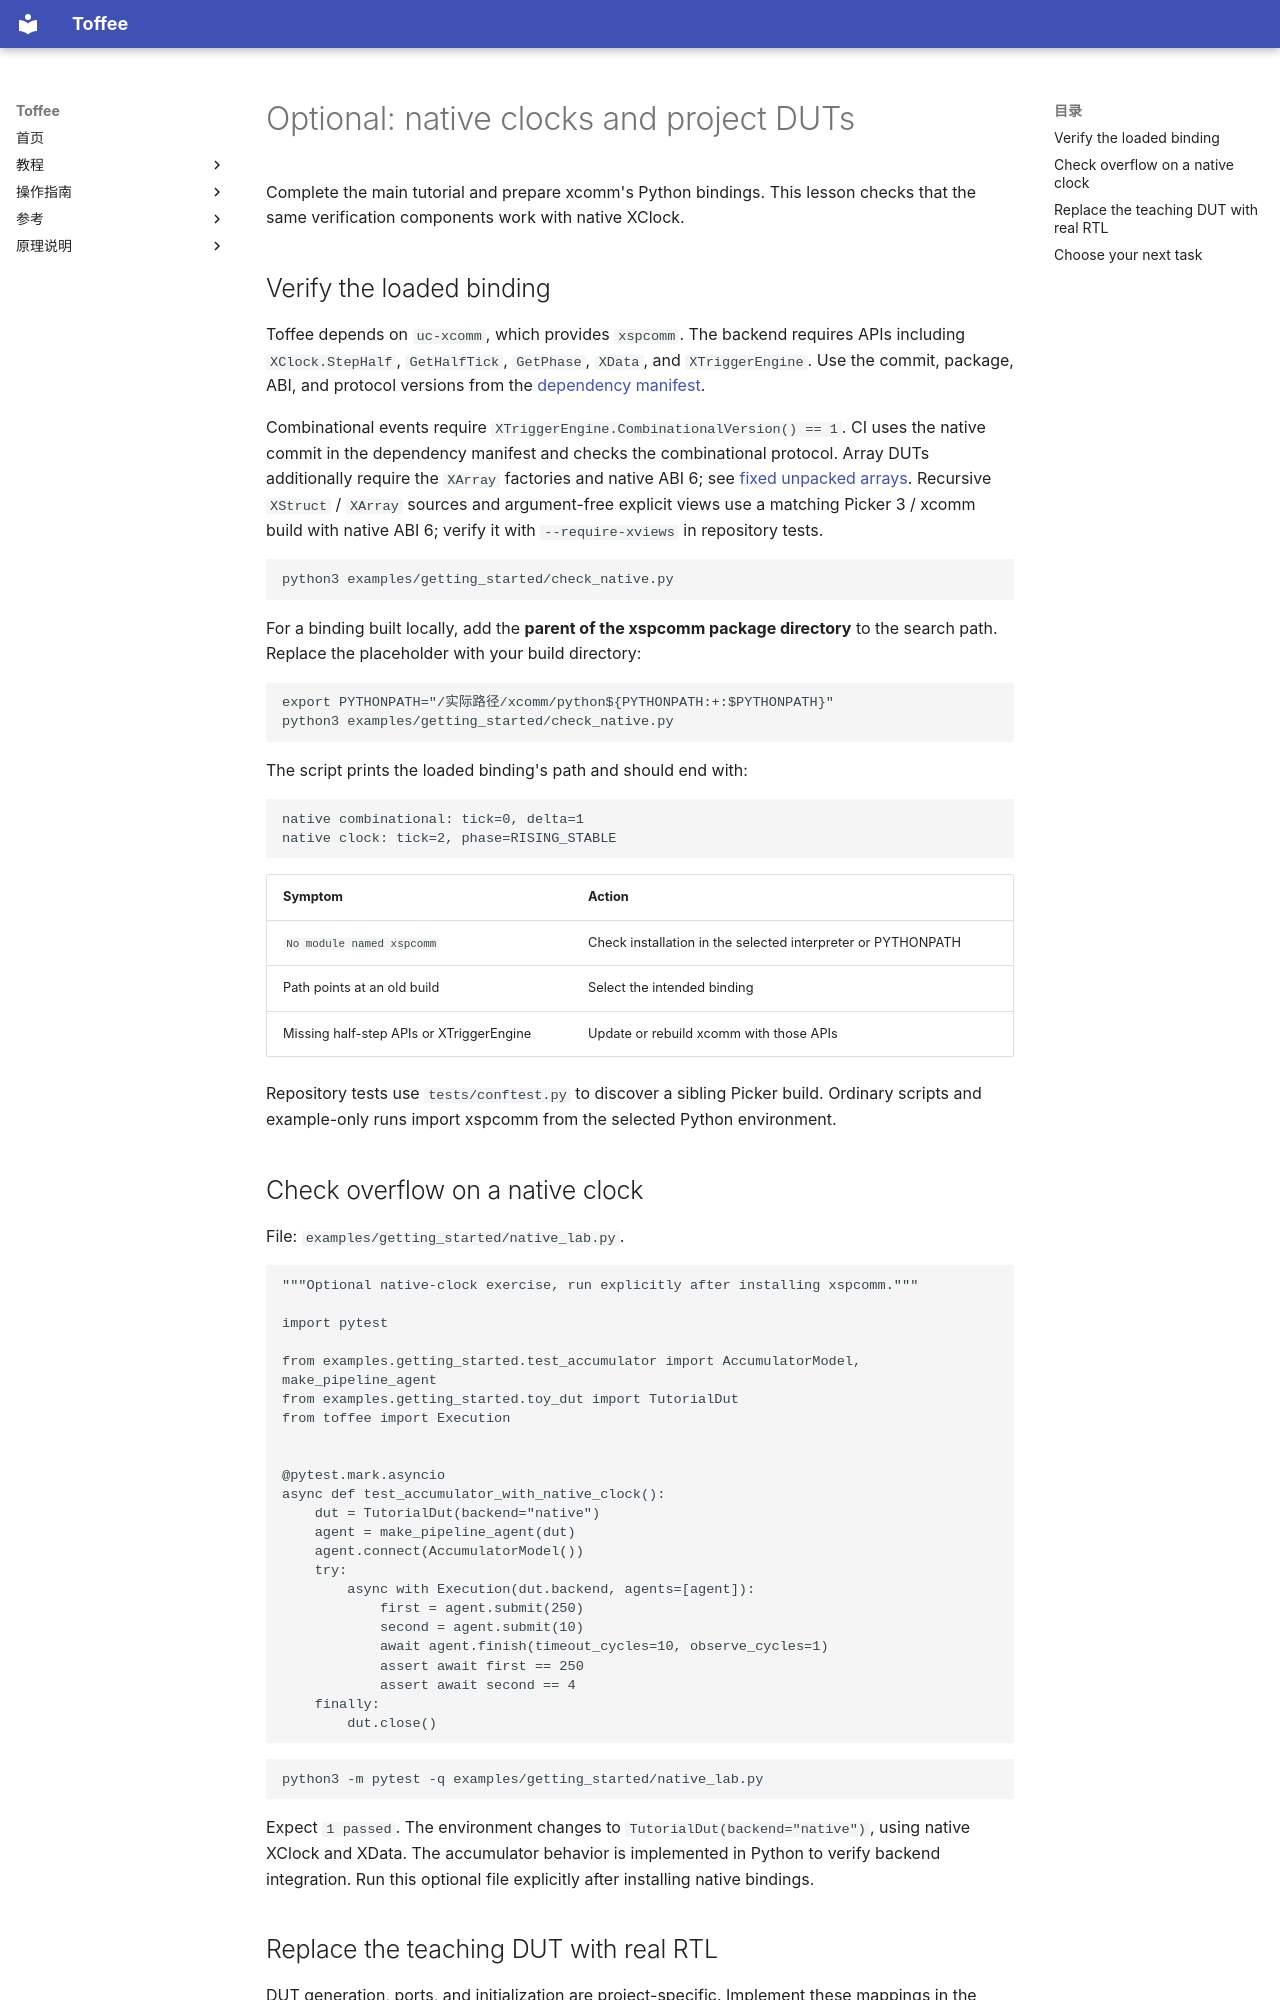

repository: XS-MLVP/toffee · page: en/getting-started/native-and-next/index.html · generator: mkdocs

# Optional: native clocks and project DUTs

Complete the main tutorial and prepare xcomm's Python bindings. This lesson checks that the same
verification components work with native XClock.

## Verify the loaded binding

Toffee depends on `uc-xcomm`, which provides `xspcomm`. The backend requires APIs including
`XClock.StepHalf`, `GetHalfTick`, `GetPhase`, `XData`, and `XTriggerEngine`.
Use the commit, package, ABI, and protocol versions from the
[dependency manifest](https://github.com/XS-MLVP/toffee/blob/main/.github/native-dependencies.json).

Combinational events require `XTriggerEngine.CombinationalVersion() == 1`.
CI uses the native commit in the dependency manifest and checks the combinational protocol.
Array DUTs additionally require the `XArray` factories and native ABI 6; see
[fixed unpacked arrays](../guides/data.md#fixed-unpacked-arrays).
Recursive `XStruct` / `XArray` sources and argument-free explicit views use a
matching Picker 3 / xcomm build with native ABI 6; verify it with `--require-xviews` in repository tests.

```bash
python3 examples/getting_started/check_native.py
```

For a binding built locally, add the **parent of the xspcomm package directory** to the search path.
Replace the placeholder with your build directory:

```bash
export PYTHONPATH="/实际路径/xcomm/python${PYTHONPATH:+:$PYTHONPATH}"
python3 examples/getting_started/check_native.py
```

The script prints the loaded binding's path and should end with:

```text
native combinational: tick=0, delta=1
native clock: tick=2, phase=RISING_STABLE
```

| Symptom | Action |
| --- | --- |
| `No module named xspcomm` | Check installation in the selected interpreter or PYTHONPATH |
| Path points at an old build | Select the intended binding |
| Missing half-step APIs or XTriggerEngine | Update or rebuild xcomm with those APIs |

Repository tests use `tests/conftest.py` to discover a sibling Picker build.
Ordinary scripts and example-only runs import xspcomm from the selected Python environment.

## Check overflow on a native clock

File: `examples/getting_started/native_lab.py`.

<!-- executable-example: examples/getting_started/native_lab.py -->
```python
"""Optional native-clock exercise, run explicitly after installing xspcomm."""

import pytest

from examples.getting_started.test_accumulator import AccumulatorModel, make_pipeline_agent
from examples.getting_started.toy_dut import TutorialDut
from toffee import Execution


@pytest.mark.asyncio
async def test_accumulator_with_native_clock():
    dut = TutorialDut(backend="native")
    agent = make_pipeline_agent(dut)
    agent.connect(AccumulatorModel())
    try:
        async with Execution(dut.backend, agents=[agent]):
            first = agent.submit(250)
            second = agent.submit(10)
            await agent.finish(timeout_cycles=10, observe_cycles=1)
            assert await first == 250
            assert await second == 4
    finally:
        dut.close()
```

```bash
python3 -m pytest -q examples/getting_started/native_lab.py
```

Expect `1 passed`. The environment changes to `TutorialDut(backend="native")`, using native XClock and XData.
The accumulator behavior is implemented in Python to verify backend integration.
Run this optional file explicitly after installing native bindings.
